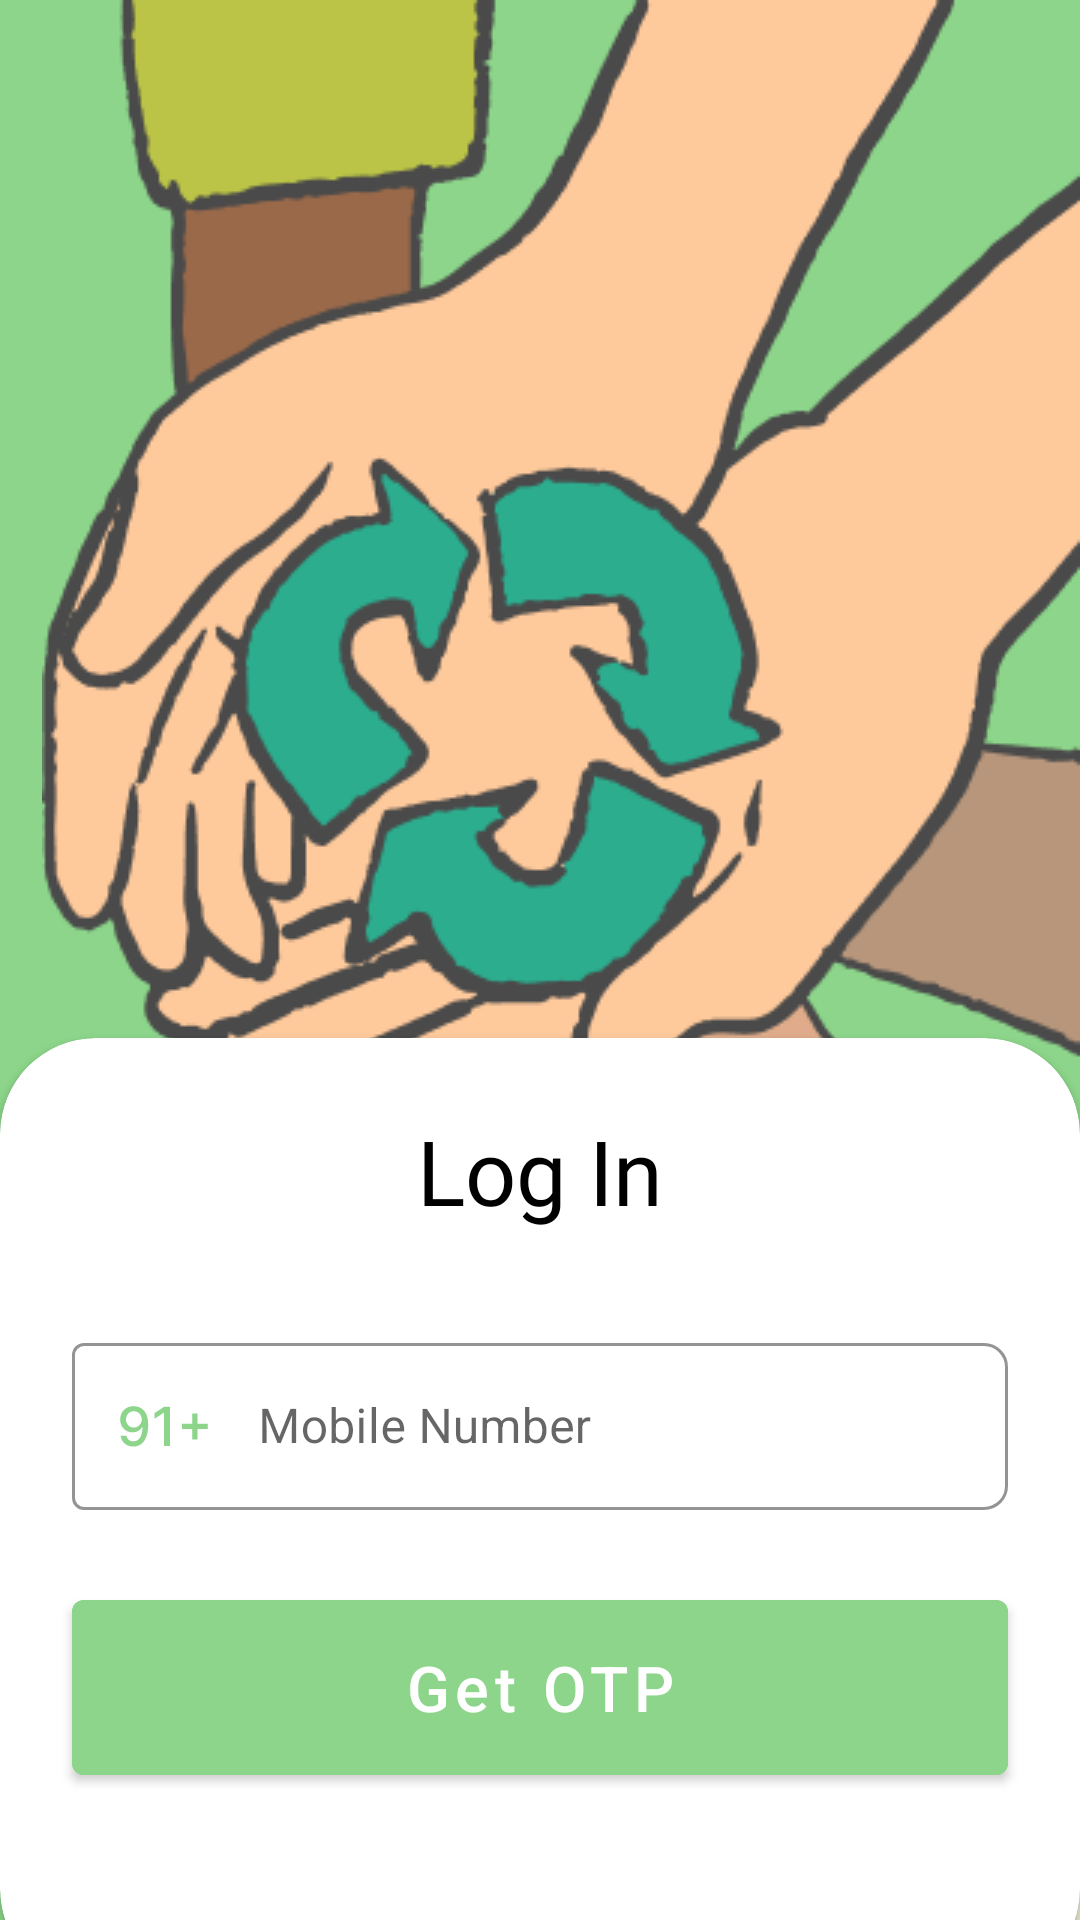

Android layout source for this screen:
<!-- AndroidManifest.xml: application theme Theme.Recycle -->
<!-- res/layout/fragment_log_in.xml -->
<?xml version="1.0" encoding="utf-8"?>
<layout xmlns:android="http://schemas.android.com/apk/res/android"
    xmlns:tools="http://schemas.android.com/tools"
    xmlns:app="http://schemas.android.com/apk/res-auto">

    <data>

    </data>
<androidx.core.widget.NestedScrollView
    android:layout_width="match_parent"
    android:fillViewport="true"
    android:layout_height="match_parent">
    <FrameLayout
        android:layout_width="match_parent"
        android:layout_height="match_parent"
        tools:context=".ui.LogIn">

        <androidx.constraintlayout.widget.ConstraintLayout
            android:layout_width="match_parent"
            android:layout_height="match_parent"
            android:background="#8CD58A">

            <ImageView
                android:id="@+id/imageView"
                android:layout_width="wrap_content"
                android:layout_height="0dp"
                android:src="@drawable/graphi"
                app:layout_constraintEnd_toEndOf="parent"
                app:layout_constraintTop_toTopOf="parent" />

            <androidx.cardview.widget.CardView
                android:layout_width="0dp"
                android:layout_height="wrap_content"
                android:layout_marginBottom="-20dp"
                app:cardCornerRadius="32dp"
                app:layout_constraintBottom_toBottomOf="parent"
                app:layout_constraintEnd_toEndOf="parent"
                app:layout_constraintStart_toStartOf="parent">

                <androidx.constraintlayout.widget.ConstraintLayout
                    android:layout_width="match_parent"
                    android:layout_height="match_parent">

                    <TextView
                        android:id="@+id/textView3"
                        android:layout_width="0dp"
                        android:layout_height="wrap_content"
                        android:layout_marginStart="24dp"
                        android:layout_marginTop="24dp"
                        android:layout_marginEnd="24dp"
                        android:layout_marginBottom="32dp"
                        android:fontFamily="@font/inter"
                        android:text="Log In"
                        android:textAlignment="center"
                        android:textColor="#000000"
                        android:textSize="30sp"
                        app:layout_constraintBottom_toTopOf="@+id/textInputLayout"
                        app:layout_constraintEnd_toEndOf="parent"
                        app:layout_constraintStart_toStartOf="parent"
                        app:layout_constraintTop_toTopOf="parent" />

                    <com.google.android.material.textfield.TextInputLayout
                        android:id="@+id/textInputLayout"
                        style="@style/Widget.MaterialComponents.TextInputLayout.OutlinedBox"
                        android:layout_width="0dp"
                        android:layout_height="wrap_content"
                        android:layout_marginStart="24dp"
                        android:layout_marginEnd="24dp"
                        android:layout_marginBottom="24dp"
                        app:boxCornerRadiusBottomEnd="8dp"
                        app:boxCornerRadiusTopEnd="8dp"
                        app:boxStrokeColor="#8CD58A"
                        app:helperTextTextColor="#FD0320"
                        app:layout_constraintBottom_toTopOf="@+id/getOtpLogin"
                        app:layout_constraintEnd_toEndOf="parent"
                        app:layout_constraintStart_toStartOf="parent">

                        <com.google.android.material.textfield.TextInputEditText
                            android:id="@+id/logInMobileNo"
                            android:layout_width="match_parent"
                            android:layout_height="match_parent"
                            android:drawableStart="@drawable/ic__1_"
                            android:drawablePadding="16dp"
                            android:hint="Mobile Number"

                            android:inputType="phone"
                            android:maxLength="10"
                            android:textColorHint="#838080" />

                    </com.google.android.material.textfield.TextInputLayout>

                    <com.google.android.material.button.MaterialButton
                        android:id="@+id/getOtpLogin"
                        android:layout_width="0dp"
                        android:layout_height="wrap_content"
                        android:layout_marginStart="24dp"
                        android:layout_marginEnd="24dp"
                        android:layout_marginBottom="64dp"
                        android:backgroundTint="#8CD58A"
                        android:paddingTop="15dp"
                        android:paddingBottom="15dp"
                        android:text="Get OTP"
                        android:textAllCaps="false"
                        android:textSize="21sp"
                        app:layout_constraintBottom_toBottomOf="parent"
                        app:layout_constraintEnd_toEndOf="parent"
                        app:layout_constraintStart_toStartOf="parent" />
                </androidx.constraintlayout.widget.ConstraintLayout>
            </androidx.cardview.widget.CardView>
        </androidx.constraintlayout.widget.ConstraintLayout>
    </FrameLayout>
</androidx.core.widget.NestedScrollView>
</layout>
<!-- resources referenced by this layout -->
<resources>
  <!-- drawable graphi: png bitmap (drawable, 38270 bytes) -->
  <!-- drawable ic__1_ (drawable) -->
  <vector xmlns:android="http://schemas.android.com/apk/res/android"
      android:width="30dp"
      android:height="15dp"
      android:viewportWidth="30"
      android:viewportHeight="15">
    <path
        android:pathData="M4.612,0.73C5.196,0.734 5.771,0.841 6.338,1.05C6.905,1.259 7.416,1.599 7.872,2.072C8.332,2.545 8.699,3.185 8.972,3.99C9.249,4.791 9.389,5.788 9.393,6.982C9.393,8.128 9.278,9.148 9.048,10.043C8.818,10.934 8.488,11.686 8.058,12.3C7.631,12.913 7.114,13.38 6.504,13.7C5.895,14.019 5.209,14.179 4.446,14.179C3.666,14.179 2.974,14.026 2.369,13.719C1.763,13.412 1.271,12.988 0.892,12.447C0.513,11.901 0.276,11.275 0.183,10.568H2.132C2.26,11.13 2.52,11.586 2.912,11.935C3.308,12.281 3.82,12.453 4.446,12.453C5.405,12.453 6.153,12.035 6.69,11.2C7.227,10.361 7.497,9.189 7.501,7.685H7.399C7.178,8.051 6.901,8.366 6.568,8.631C6.24,8.895 5.871,9.099 5.462,9.244C5.053,9.389 4.616,9.462 4.152,9.462C3.398,9.462 2.712,9.276 2.094,8.906C1.476,8.535 0.984,8.026 0.617,7.378C0.251,6.73 0.067,5.991 0.067,5.16C0.067,4.333 0.255,3.583 0.63,2.91C1.009,2.237 1.538,1.704 2.215,1.312C2.897,0.915 3.696,0.722 4.612,0.73ZM4.619,2.392C4.12,2.392 3.67,2.516 3.27,2.763C2.874,3.006 2.56,3.336 2.33,3.754C2.1,4.167 1.985,4.627 1.985,5.134C1.985,5.641 2.096,6.102 2.317,6.515C2.543,6.924 2.85,7.25 3.238,7.493C3.63,7.732 4.077,7.851 4.58,7.851C4.955,7.851 5.305,7.778 5.629,7.634C5.952,7.489 6.236,7.288 6.479,7.033C6.722,6.773 6.911,6.479 7.048,6.151C7.184,5.822 7.252,5.477 7.252,5.115C7.252,4.634 7.137,4.186 6.907,3.773C6.681,3.359 6.37,3.027 5.974,2.776C5.577,2.52 5.126,2.392 4.619,2.392ZM16.669,0.909V14H14.688V2.891H14.611L11.479,4.936V3.044L14.745,0.909H16.669ZM24.084,11.801V3.159H25.803V11.801H24.084ZM20.626,8.337V6.624H29.268V8.337H20.626Z"
        android:fillColor="#8CD58A"/>
  </vector>
  <style name="Theme.Recycle" parent="Theme.MaterialComponents.Light.NoActionBar">
          
          <item name="colorPrimary">#8CD58A</item>
          <item name="colorPrimaryVariant">@color/purple_700</item>
          <item name="colorOnPrimary">@color/white</item>
          
          <item name="colorSecondary">@color/teal_200</item>
          <item name="colorSecondaryVariant">@color/teal_700</item>
          <item name="colorOnSecondary">@color/black</item>
          
          <item name="android:statusBarColor" tools:targetApi="l">#8CD58A</item>
          
      </style>
  <!-- not gathered from this repository: default colours our renderer supplied (Android Studio template values) -->
  <color name="purple_700">#FF3700B3</color>
  <color name="teal_200">#FF03DAC5</color>
  <color name="teal_700">#FF018786</color>
  <color name="black">#FF000000</color>
  <color name="white">#FFFFFFFF</color>
</resources>
